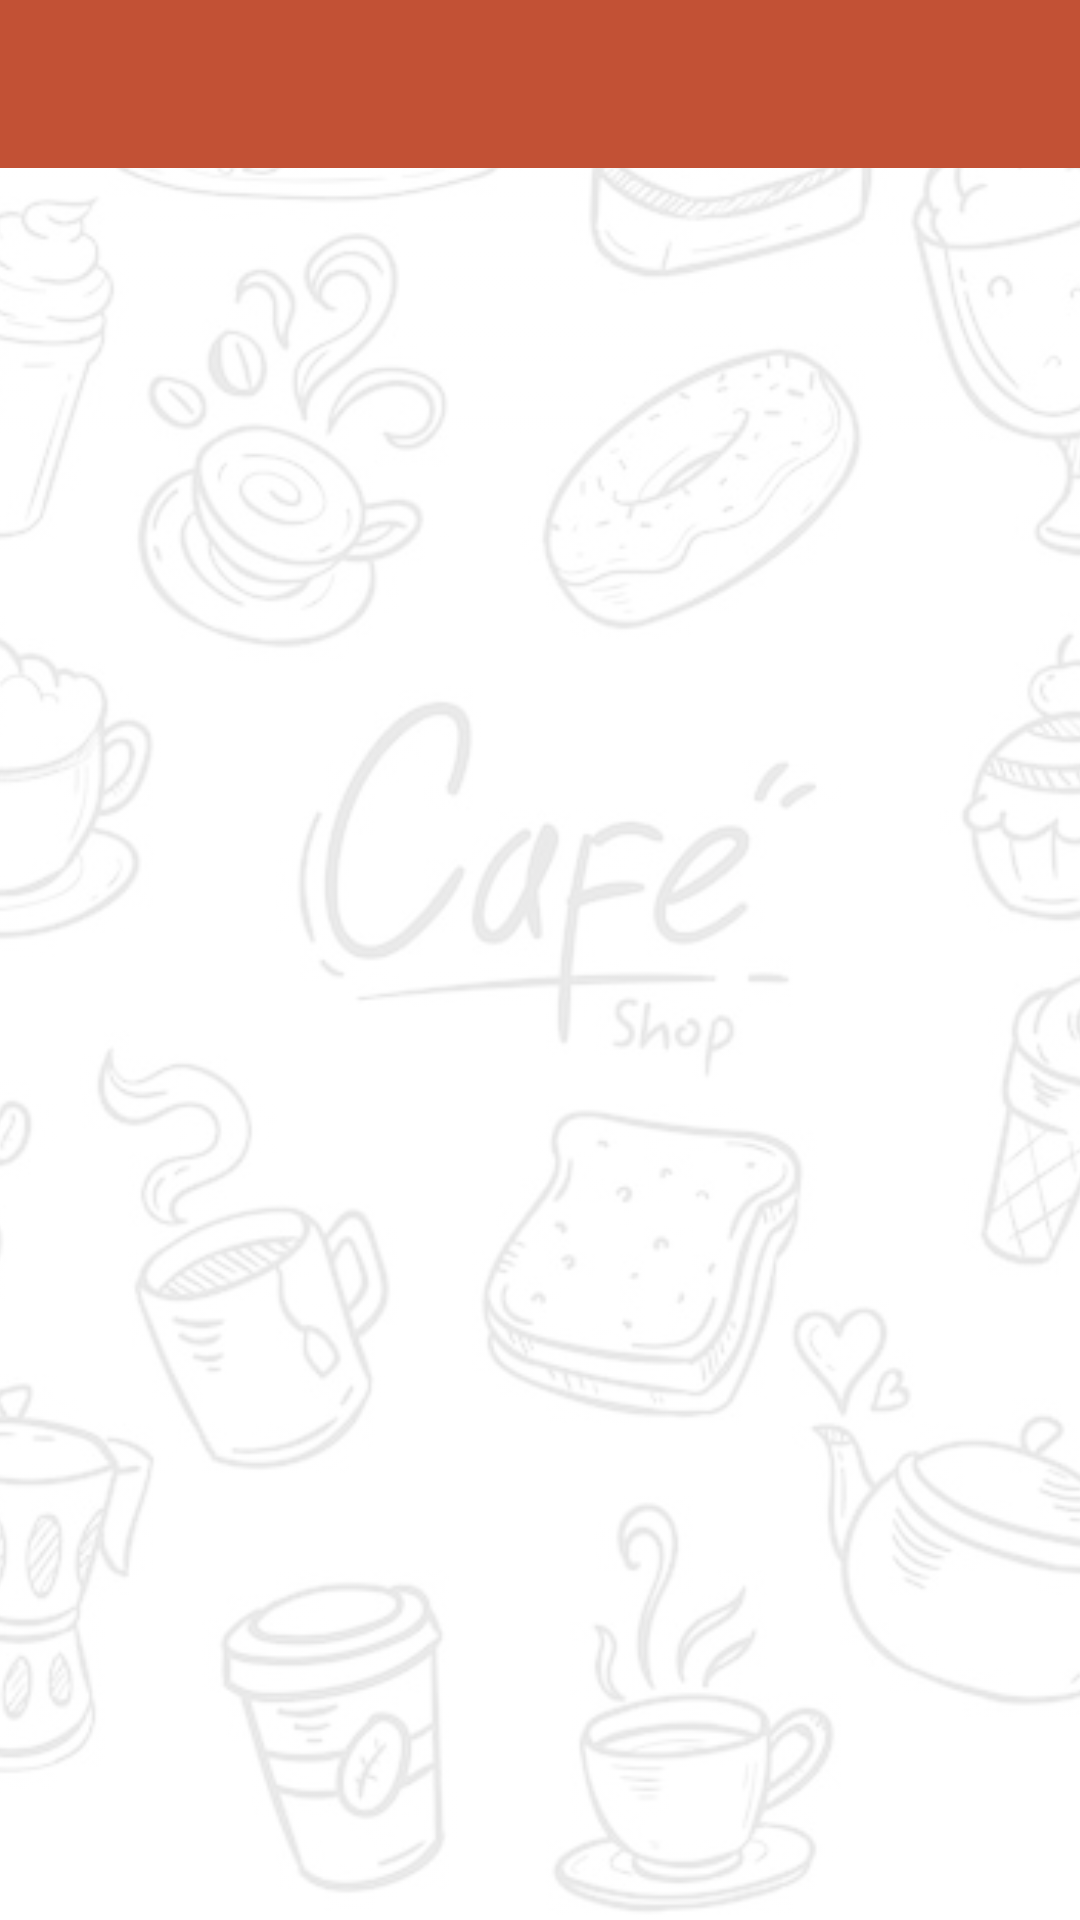

Write the Android layout XML for this screen, with the resource values it uses.
<!-- AndroidManifest.xml: application theme Theme.ProyectoCatedraMenuDSM -->
<!-- res/layout/activity_registrarse.xml -->
<?xml version="1.0" encoding="utf-8"?>
<RelativeLayout xmlns:android="http://schemas.android.com/apk/res/android"
    android:layout_width="match_parent"
    android:layout_height="match_parent"
    xmlns:tools="http://schemas.android.com/tools"
    xmlns:app="http://schemas.android.com/apk/res-auto">

    <ImageView
        android:layout_width="match_parent"
        android:layout_height="match_parent"
        android:cropToPadding="false"
        android:scaleType="centerCrop"
        android:src="@drawable/fondo"
        android:alpha="0.1"


        />
    <com.google.android.material.appbar.AppBarLayout
        android:layout_width="match_parent"
        android:layout_height="wrap_content">

        <androidx.appcompat.widget.Toolbar
            android:id="@+id/toolbar"
            android:layout_width="match_parent"
            android:layout_height="match_parent"
            android:theme="@style/ThemeOverlay.AppCompat.Dark.ActionBar"
            app:titleTextColor="@color/white" />

    </com.google.android.material.appbar.AppBarLayout>


    <RelativeLayout
        android:id="@+id/rluser"
        android:layout_width="match_parent"
        android:layout_height="wrap_content"
        android:layout_alignParentTop="true"
        android:layout_alignParentBottom="true"
        android:layout_marginLeft="15dp"
        android:layout_marginTop="93dp"
        android:layout_marginRight="15dp"
        android:layout_marginBottom="553dp"
        android:padding="5dp">

        <TextView
            android:id="@+id/my_hint_text"
            android:layout_width="wrap_content"
            android:layout_height="wrap_content"
            android:layout_alignStart="@id/etUsuarioR"
            android:padding="1dp"
            android:text="Correo"
            android:textColor="@color/orange"
            android:textSize="14sp" />

        <EditText
            android:id="@+id/etUsuarioR"
            android:layout_width="match_parent"
            android:layout_height="55dp"
            android:layout_marginTop="20sp"
            android:inputType="textEmailAddress"
            android:background="@drawable/bkg_text"
            android:backgroundTint="#79FBD3C0" />

    </RelativeLayout>

    <RelativeLayout
        android:id="@+id/rlrcontra"
        android:layout_width="match_parent"
        android:layout_height="wrap_content"
        android:layout_alignParentTop="true"
        android:layout_alignParentBottom="true"
        android:layout_marginLeft="15dp"
        android:layout_marginTop="301dp"
        android:layout_marginRight="15dp"
        android:layout_marginBottom="355dp"
        android:paddingLeft="2dp">

        <TextView
            android:id="@+id/my_hint_text3"
            android:layout_width="wrap_content"
            android:layout_height="wrap_content"
            android:padding="1dp"
            android:text="Repetir contraseña"
            android:textColor="@color/orange"
            android:textSize="14sp" />

        <EditText
            android:id="@+id/etRepetirContraR"
            android:layout_width="match_parent"
            android:layout_height="55dp"

            android:paddingRight="8dp"
            android:paddingLeft="5dp"
            android:drawableEnd="@drawable/visibility_off"
            android:layout_marginTop="20sp"
            android:background="@drawable/bkg_text"
            android:backgroundTint="#79FBD3C0"
            android:inputType="textPassword" />

    </RelativeLayout>

    <RelativeLayout
        android:id="@+id/rlcontra"
        android:layout_width="match_parent"
        android:layout_height="wrap_content"
        android:layout_alignParentTop="true"
        android:layout_alignParentBottom="true"
        android:layout_marginLeft="15dp"
        android:layout_marginTop="198dp"
        android:layout_marginRight="15dp"
        android:layout_marginBottom="458dp"
        android:paddingLeft="2dp">

        <TextView
            android:id="@+id/my_hint_text2"
            android:layout_width="wrap_content"
            android:layout_height="wrap_content"
            android:layout_alignStart="@id/etContraR"
            android:padding="1dp"
            android:text="Contraseña"
            android:textColor="@color/orange"
            android:textSize="14sp" />


        <EditText
            android:id="@+id/etContraR"
            android:layout_width="match_parent"
            android:layout_height="55dp"
            android:paddingRight="8dp"
            android:paddingLeft="5dp"
            android:drawableEnd="@drawable/visibility_off"
            android:layout_marginTop="20sp"
            android:background="@drawable/bkg_text"
            android:backgroundTint="#79FBD3C0"
            android:inputType="textPassword" />

    </RelativeLayout>

    <ProgressBar
        android:id="@+id/progressBar"
        android:layout_width="48dp"
        android:layout_height="wrap_content"
        android:layout_alignParentStart="true"
        android:layout_alignParentTop="true"
        android:layout_alignParentEnd="true"
        android:layout_alignParentBottom="true"
        android:layout_marginStart="190dp"
        android:layout_marginTop="365dp"
        android:layout_marginEnd="173dp"
        android:layout_marginBottom="328dp"
        android:visibility="gone"

        />

    <LinearLayout
        android:layout_width="match_parent"
        android:layout_height="wrap_content"
        android:layout_alignParentTop="true"
        android:layout_alignParentBottom="true"
        android:layout_marginTop="411dp"
        android:layout_marginBottom="258dp"
        android:gravity="center"
        android:orientation="horizontal">

        <Button
            android:id="@+id/IniciarSesionScreen"
            android:layout_width="wrap_content"
            android:layout_height="wrap_content"
            android:layout_marginEnd="16dp"
            android:backgroundTint="@color/white"
            android:padding="10dp"
            android:text="Iniciar sesión"
            android:textColor="@color/black"
            app:strokeColor="#C56C50"
            app:strokeWidth="1.5dp" />

        <Button
            android:id="@+id/RegistrarseButton"
            android:layout_width="wrap_content"
            android:layout_height="wrap_content"
            android:padding="10dp"
            android:text="Registrarse" />

    </LinearLayout>

    <LinearLayout
        android:layout_width="wrap_content"
        android:layout_height="wrap_content"
        android:layout_alignParentTop="true"
        android:layout_alignParentEnd="true"
        android:layout_alignParentBottom="true"
        android:layout_centerInParent="true"
        android:layout_marginTop="514dp"
        android:layout_marginEnd="122dp"
        android:layout_marginBottom="157dp"
        android:gravity="center_vertical"
        android:padding="10dp">


        <com.google.android.material.button.MaterialButton
            android:id="@+id/googlebtn"
            android:layout_width="wrap_content"
            android:layout_height="wrap_content"
            android:text="Google"
            android:textColor="@color/black"
            android:textStyle="bold"
            app:backgroundTint="@color/white"
            app:icon="@drawable/googlelogo"
            app:iconGravity="textStart"
            app:iconPadding="5dp"
            app:iconSize="40dp"
            app:iconTint="@color/black" />

    </LinearLayout>


</RelativeLayout>
<!-- resources referenced by this layout -->
<resources>
  <color name="black">#FF000000</color>
  <color name="orange">#A83C34</color>
  <color name="white">#FFFFFFFF</color>
  <!-- drawable bkg_text (drawable) -->
  <?xml version="1.0" encoding="utf-8"?>
  <shape xmlns:android="http://schemas.android.com/apk/res/android">
      <corners android:radius="10dp"/>
      <stroke android:width="2dp"   android:color="@color/oranges"/>
  
  </shape>
  <!-- drawable fondo: jpg bitmap (drawable, 54049 bytes) -->
  <!-- drawable visibility_off (drawable) -->
  <vector xmlns:android="http://schemas.android.com/apk/res/android"
      android:width="25dp"
      android:height="25dp"
      android:viewportWidth="960"
      android:viewportHeight="960"
      android:tint="?attr/colorControlNormal">
    <path
        android:fillColor="@android:color/white"
        android:pathData="M629,541L585,497Q611,426 558,379Q505,332 443,355L399,311Q416,300 437,295Q458,290 480,290Q551,290 600.5,339.5Q650,389 650,460Q650,482 644.5,503.5Q639,525 629,541ZM758,670L718,630Q767,594 803.5,549.5Q840,505 857,460Q807,349 707,284.5Q607,220 490,220Q448,220 404,228Q360,236 335,247L289,200Q324,184 378.5,172Q433,160 485,160Q628,160 746.5,241.5Q865,323 920,460Q894,524 853,577Q812,630 758,670ZM816,896L648,731Q613,745 569,752.5Q525,760 480,760Q334,760 215,678.5Q96,597 40,460Q60,408 95.5,358.5Q131,309 182,264L56,138L98,95L855,852L816,896ZM223,306Q186,333 151.5,377Q117,421 102,460Q153,571 255.5,635.5Q358,700 488,700Q521,700 553,696Q585,692 601,684L537,620Q526,625 510,627.5Q494,630 480,630Q410,630 360,581Q310,532 310,460Q310,445 312.5,430Q315,415 320,403L223,306ZM528,448L528,448Q528,448 528,448Q528,448 528,448Q528,448 528,448Q528,448 528,448Q528,448 528,448Q528,448 528,448ZM412,506Q412,506 412,506Q412,506 412,506L412,506Q412,506 412,506Q412,506 412,506Q412,506 412,506Q412,506 412,506Z"/>
  </vector>
  <style name="Theme.ProyectoCatedraMenuDSM" parent="Theme.MaterialComponents.Light.NoActionBar">
          
          <item name="colorPrimary">#C25135</item>
          <item name="colorPrimaryVariant">@color/purple_700</item>
          <item name="colorOnPrimary">@color/white</item>
          
          <item name="colorSecondary">@color/teal_200</item>
          <item name="colorSecondaryVariant">@color/teal_700</item>
          <item name="colorOnSecondary">@color/black</item>
          
          <item name="android:statusBarColor">?attr/colorPrimaryVariant</item>
          
      </style>
  <color name="oranges">#B7DC8070</color>
  <color name="purple_700">#FF3700B3</color>
  <color name="teal_200">#D58565</color>
  <color name="teal_700">#FF018786</color>
</resources>
